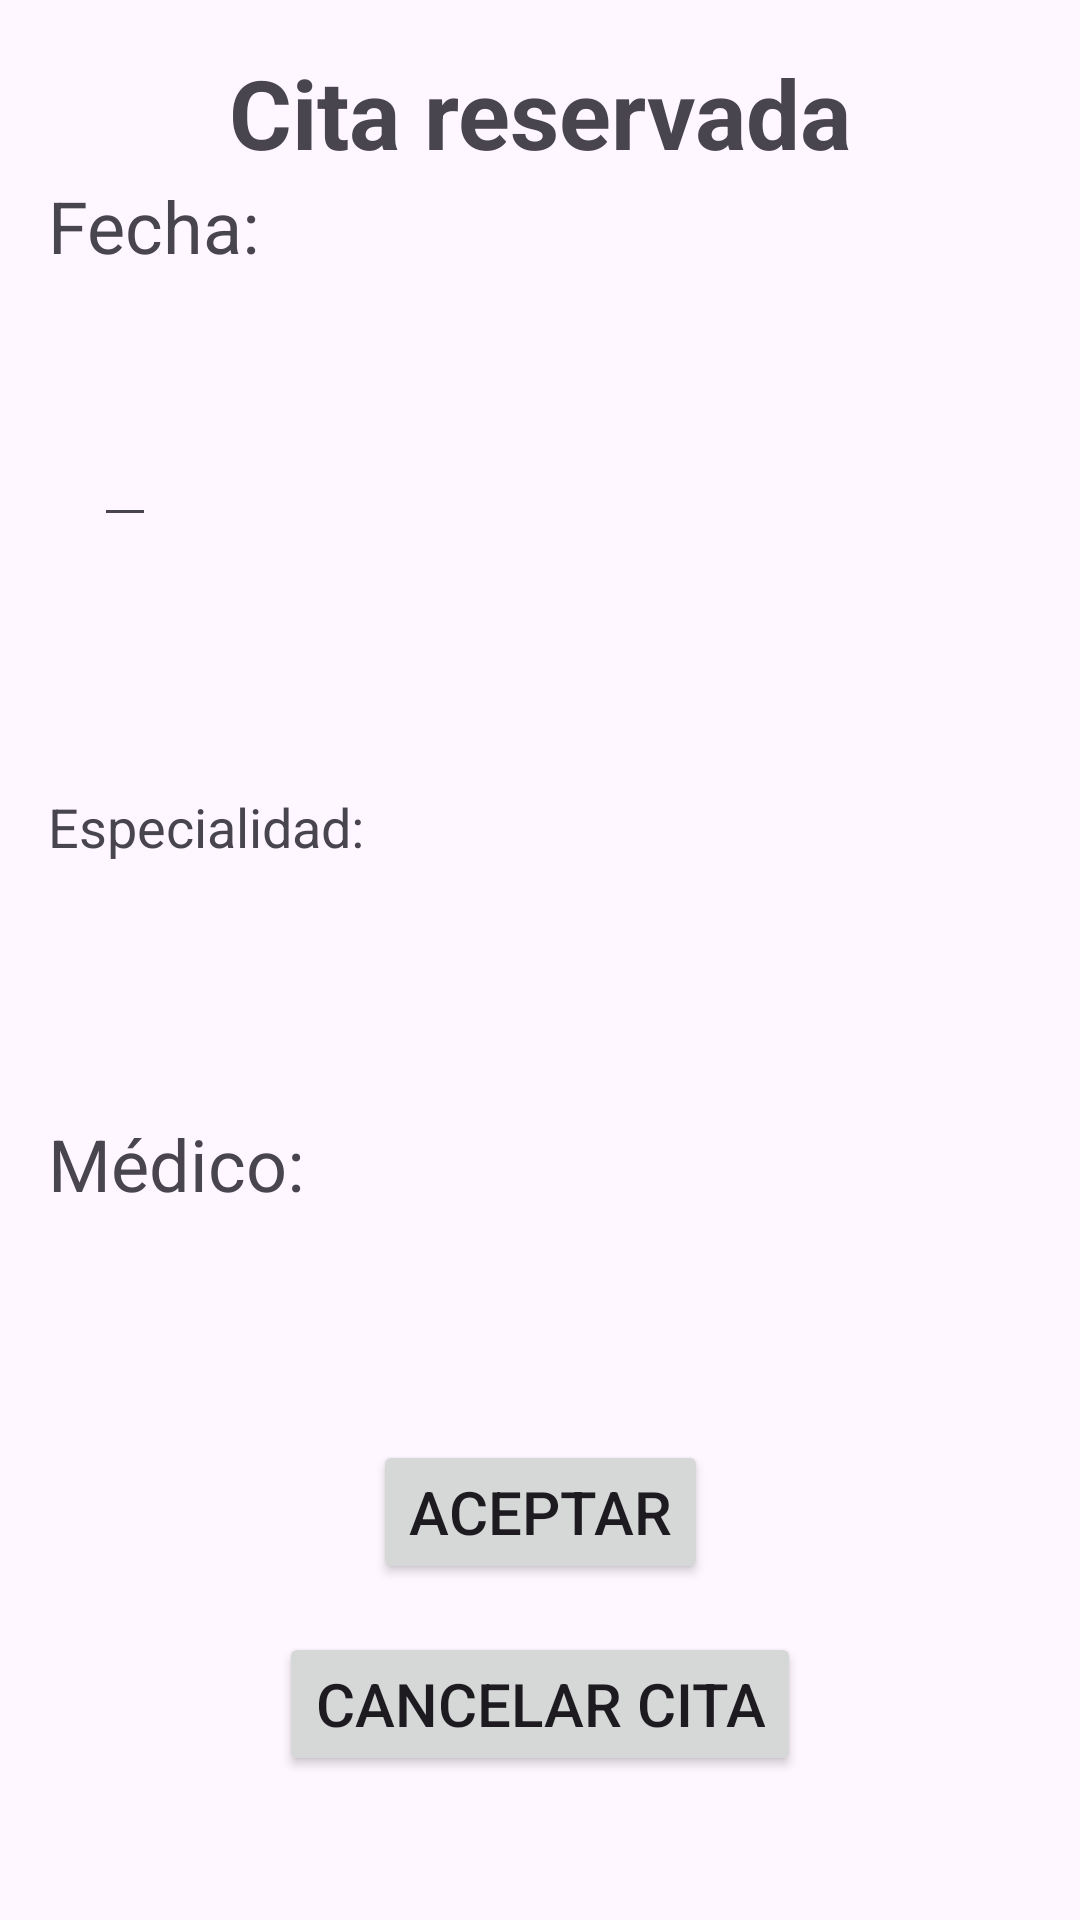

Write the Android layout XML for this screen, with the resource values it uses.
<!-- AndroidManifest.xml: application theme Theme.ApplicationCitas -->
<!-- res/layout/activity_cita_reservada2.xml -->
<?xml version="1.0" encoding="utf-8"?>
<androidx.constraintlayout.widget.ConstraintLayout
    xmlns:android="http://schemas.android.com/apk/res/android"
    xmlns:app="http://schemas.android.com/apk/res-auto"
    xmlns:tools="http://schemas.android.com/tools"
    android:id="@+id/main"
    android:layout_width="match_parent"
    android:layout_height="match_parent"
    android:padding="16dp"
    tools:context=".CitaReservadaActivity2">

    <TextView
        android:id="@+id/textViewCitaReservada"
        android:layout_width="wrap_content"
        android:layout_height="wrap_content"
        android:text="Cita reservada"
        android:textSize="32sp"
        android:textStyle="bold"
        app:layout_constraintBottom_toTopOf="@+id/textViewFecha"
        app:layout_constraintEnd_toEndOf="parent"
        app:layout_constraintStart_toStartOf="parent"
        app:layout_constraintTop_toTopOf="parent"/>

    <TextView
        android:id="@+id/textViewFecha"
        android:layout_width="wrap_content"
        android:layout_height="wrap_content"
        android:text="Fecha:"
        android:textSize="24sp"
        app:layout_constraintStart_toStartOf="parent"
        app:layout_constraintTop_toBottomOf="@id/textViewCitaReservada"/>

    <EditText
        android:id="@+id/fecha"
        android:layout_width="wrap_content"
        android:layout_height="wrap_content"
        android:layout_marginEnd="292dp"
        android:text=""
        android:textColor="@android:color/darker_gray"
        android:textSize="20sp"
        app:layout_constraintBottom_toTopOf="@+id/textViewEspecialidad"
        app:layout_constraintEnd_toEndOf="parent"
        app:layout_constraintTop_toBottomOf="@id/textViewCitaReservada" />

    <TextView
        android:id="@+id/textViewEspecialidad"
        android:layout_width="wrap_content"
        android:layout_height="wrap_content"
        android:layout_marginTop="8dp"
        android:text="Especialidad:"
        android:textSize="18sp"
        app:layout_constraintBottom_toTopOf="@+id/textViewMedico"
        app:layout_constraintStart_toStartOf="parent"
        app:layout_constraintTop_toBottomOf="@id/fecha" />

    <TextView
        android:id="@+id/textViewEspecialidadValue"
        android:layout_width="wrap_content"
        android:layout_height="wrap_content"
        android:text=""
        android:textSize="18sp"
        app:layout_constraintStart_toEndOf="@id/textViewEspecialidad"
        app:layout_constraintTop_toTopOf="@id/textViewEspecialidad"
        app:layout_constraintBottom_toTopOf="@+id/textViewMedico"
        android:textColor="@android:color/darker_gray"
        android:layout_marginTop="8dp"/>

    <TextView
        android:id="@+id/textViewMedico"
        android:layout_width="wrap_content"
        android:layout_height="wrap_content"
        android:text="Médico:"
        android:textSize="24sp"
        app:layout_constraintStart_toStartOf="parent"
        app:layout_constraintTop_toBottomOf="@id/textViewEspecialidad"
        app:layout_constraintBottom_toTopOf="@+id/btnAceptar"
        android:layout_marginTop="8dp"/>

    <TextView
        android:id="@+id/textViewMedicoValue"
        android:layout_width="wrap_content"
        android:layout_height="wrap_content"
        android:text=""
        android:textSize="24sp"
        app:layout_constraintStart_toEndOf="@id/textViewMedico"
        app:layout_constraintTop_toTopOf="@id/textViewMedico"
        app:layout_constraintBottom_toTopOf="@+id/btnAceptar"
        android:textColor="@android:color/darker_gray"
        android:layout_marginTop="8dp"/>

    <Button
        android:id="@+id/btnCancelar"
        android:layout_width="wrap_content"
        android:layout_height="wrap_content"
        android:text="Cancelar Cita"
        android:textSize="20sp"
        app:layout_constraintBottom_toBottomOf="parent"
        app:layout_constraintEnd_toEndOf="parent"
        app:layout_constraintStart_toStartOf="parent"
        android:layout_marginBottom="32dp"/>

    <Button
        android:id="@+id/btnAceptar"
        android:layout_width="wrap_content"
        android:layout_height="wrap_content"
        android:text="Aceptar"
        android:textSize="20sp"
        app:layout_constraintBottom_toTopOf="@+id/btnCancelar"
        app:layout_constraintEnd_toEndOf="parent"
        app:layout_constraintStart_toStartOf="parent"
        android:layout_marginBottom="16dp"/>

</androidx.constraintlayout.widget.ConstraintLayout>
<!-- resources referenced by this layout -->
<resources>
  <style name="Theme.ApplicationCitas" parent="Base.Theme.ApplicationCitas" />
  <style name="Base.Theme.ApplicationCitas" parent="Theme.Material3.DayNight.NoActionBar">
          
          
      </style>
</resources>
